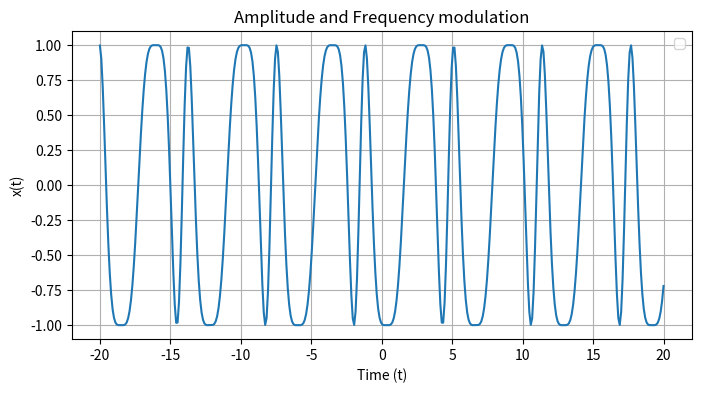

Generate this figure with matplotlib:
import numpy as np
import matplotlib.pyplot as plt

kAM = 4
kFM = 3
Omegam = 1
Omega0 = 1
fi = 1
t = np.linspace(-20, 20, 400)

x = np.cos(Omega0 * t + kFM * np.cos(Omegam * t))

plt.figure(figsize=(8, 4))
plt.plot(t, x)
plt.title('Amplitude and Frequency modulation')
plt.xlabel('Time (t)')
plt.ylabel('x(t)')
plt.grid(True)
plt.legend()
plt.show()
